Image classification data set "abnormality_data_trial" (shri11081999/Detection-of-Dental-Abnormalities-and-Teeth-segmentation on GitHub). Class labels (2): abnormal, normal.

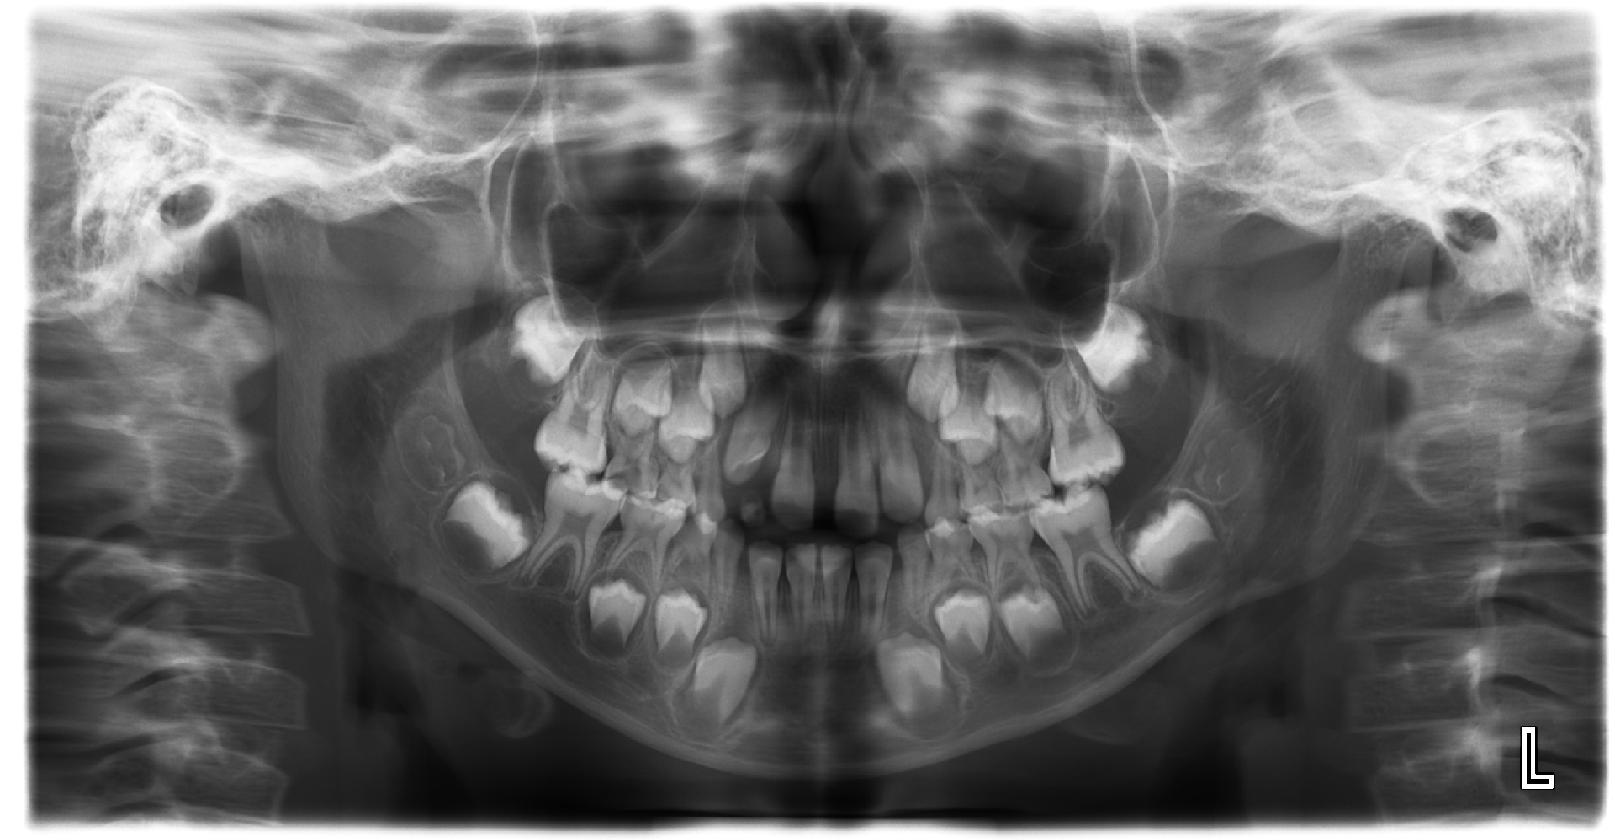
Label: abnormal

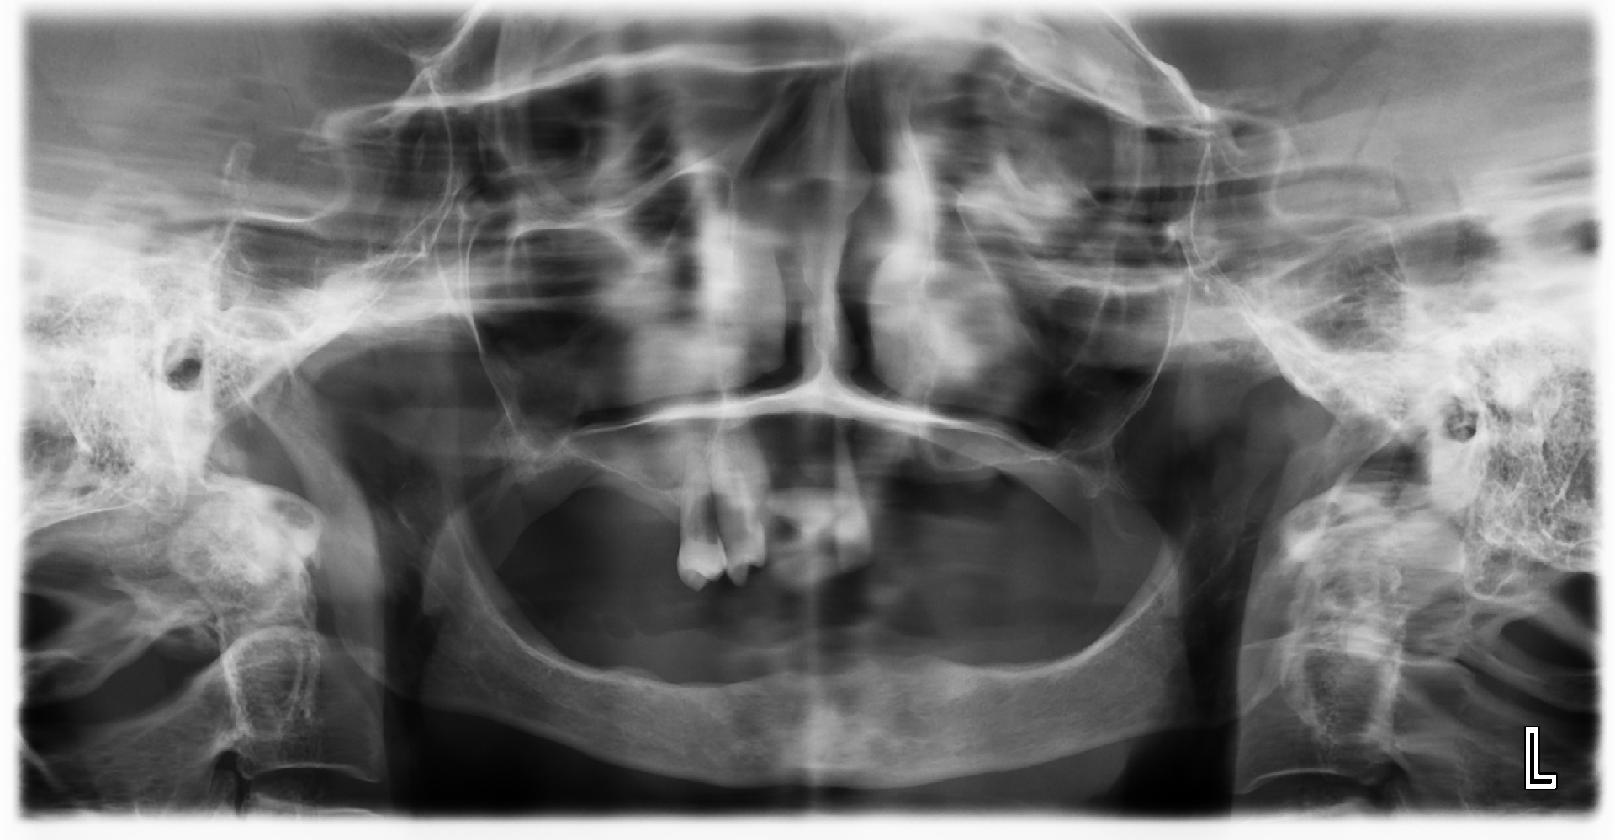
Label: normal

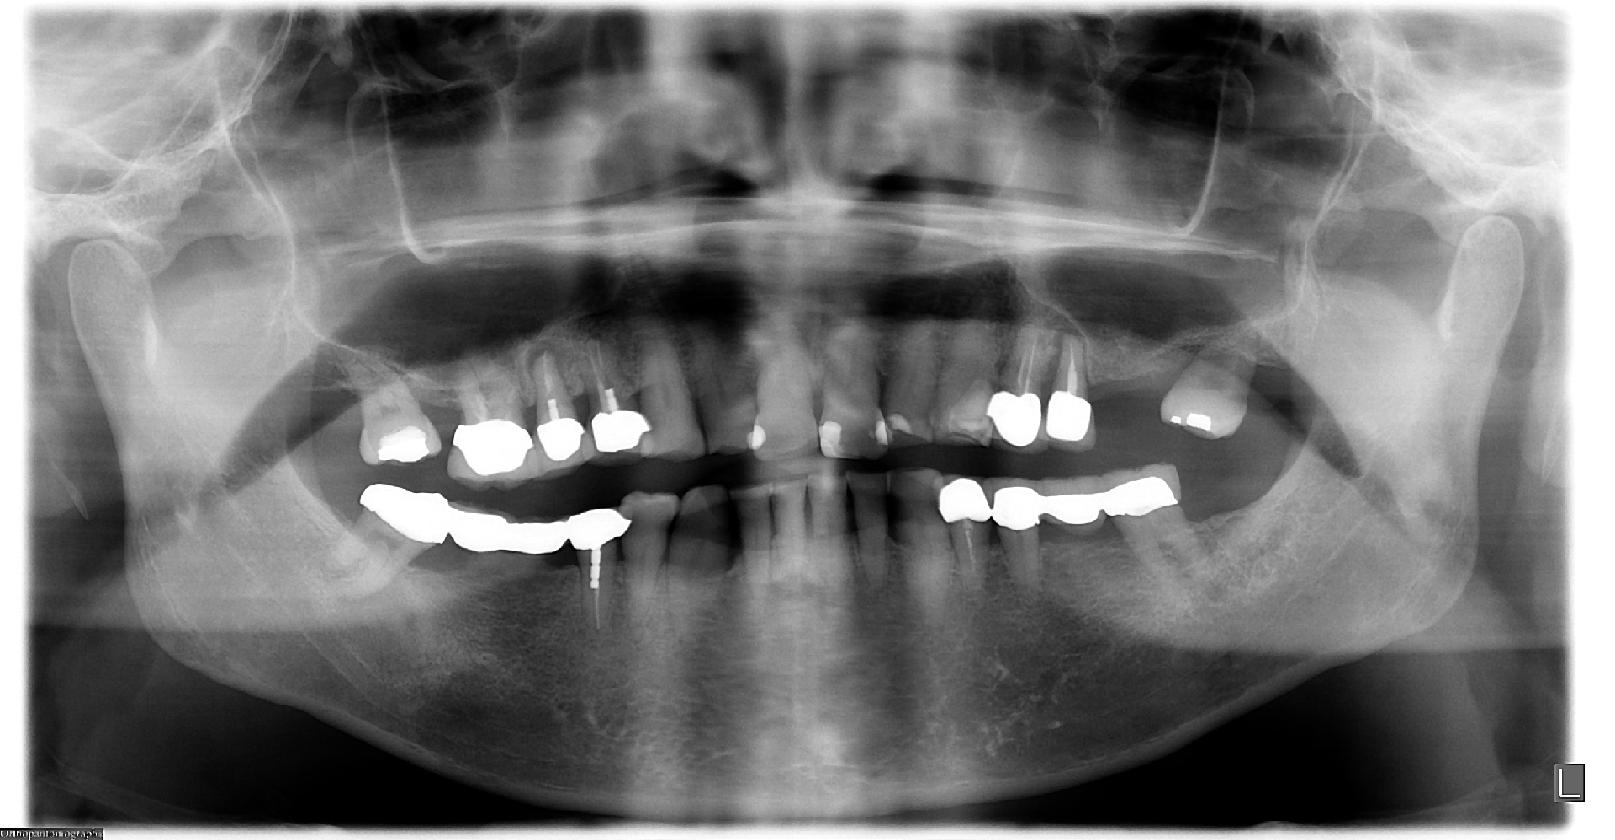
Label: abnormal

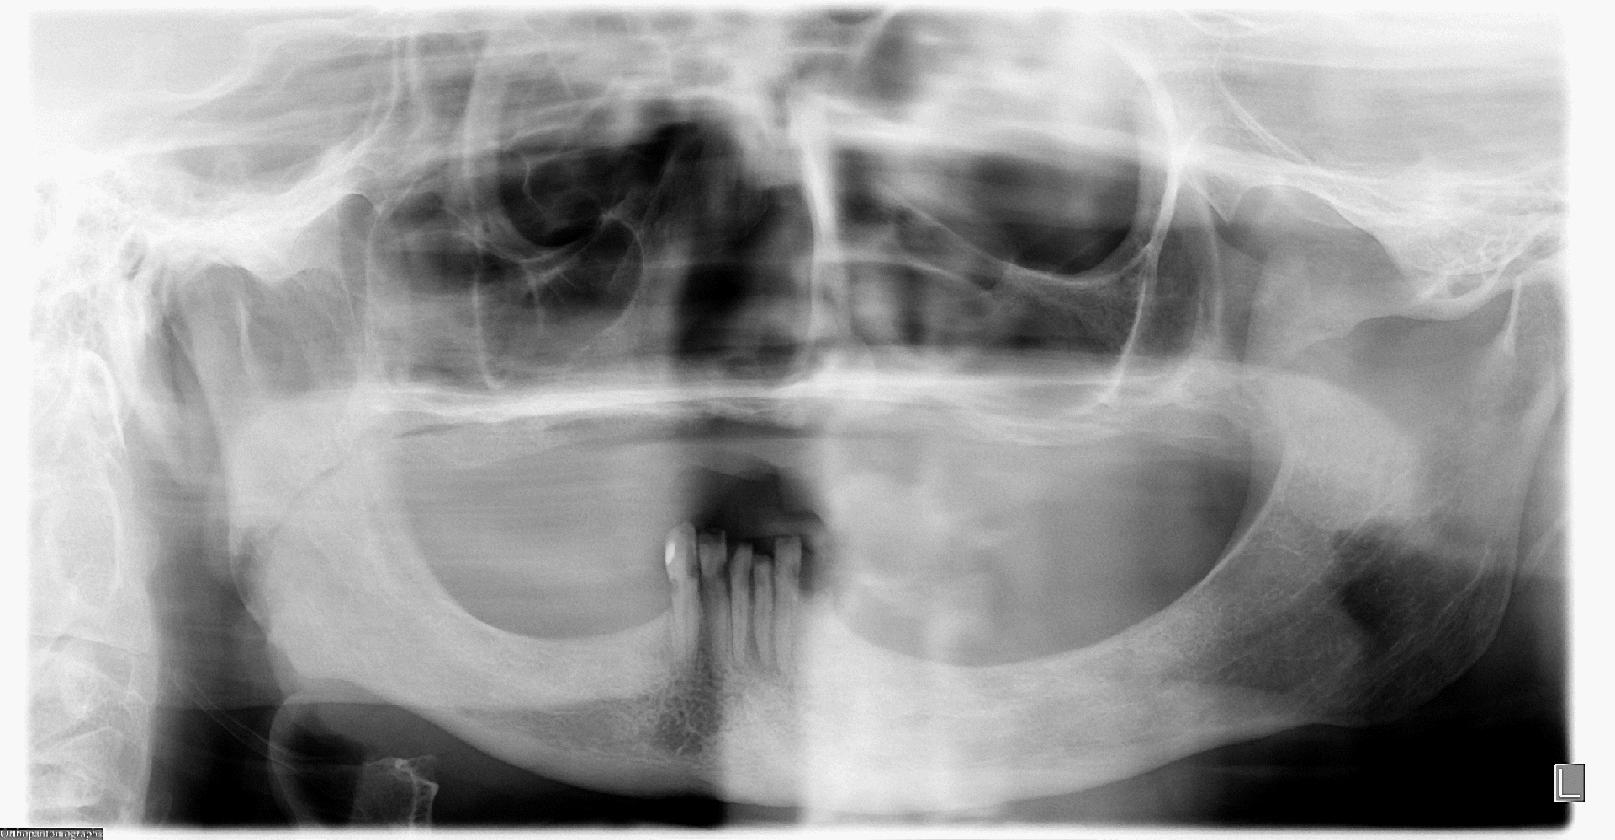
Label: normal

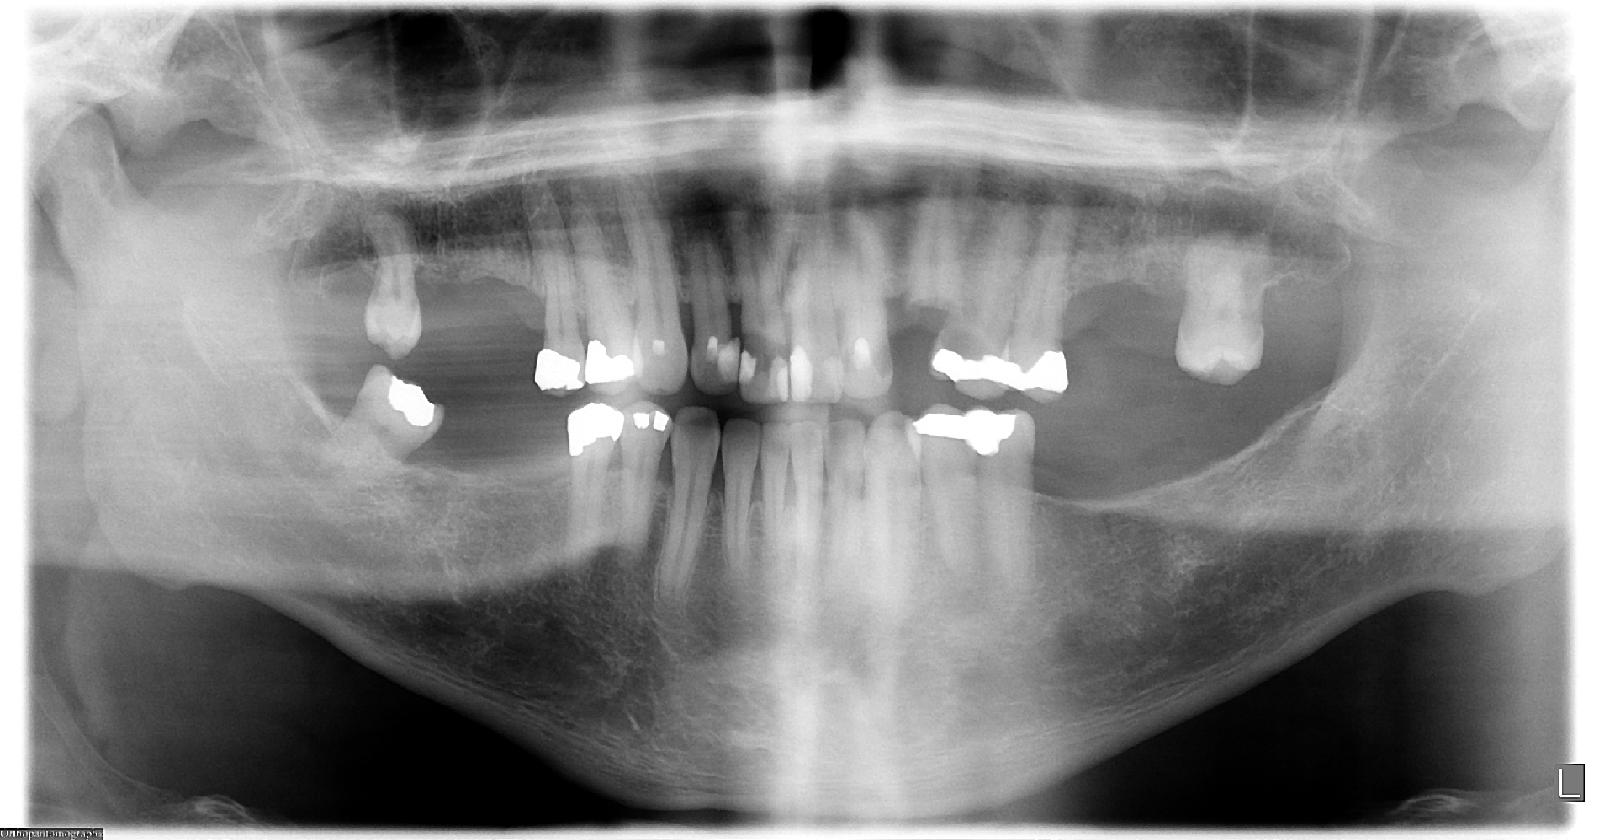
Label: abnormal

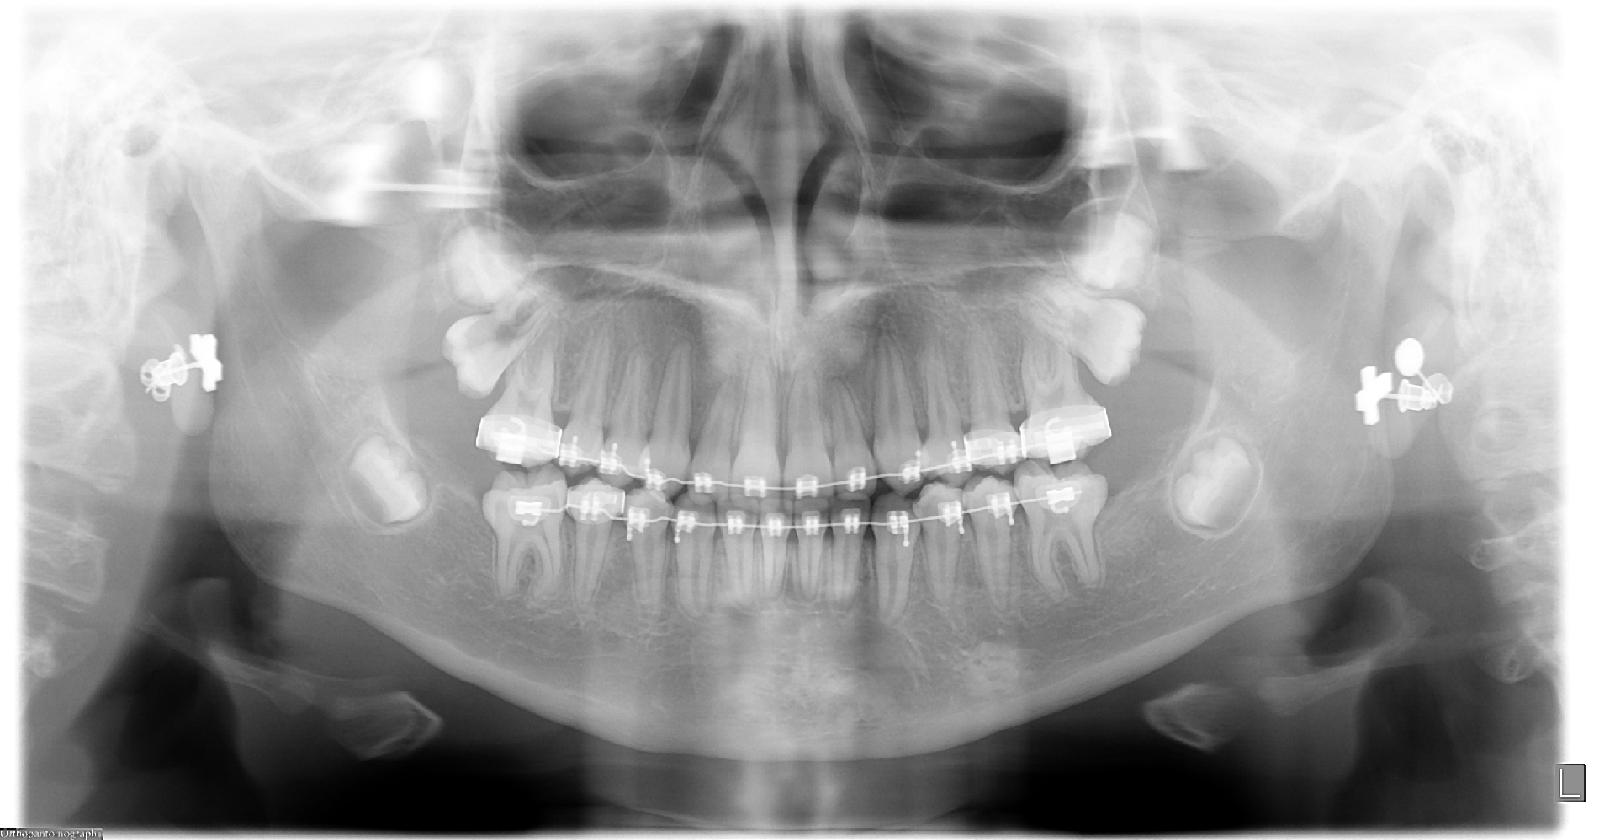
Label: normal
